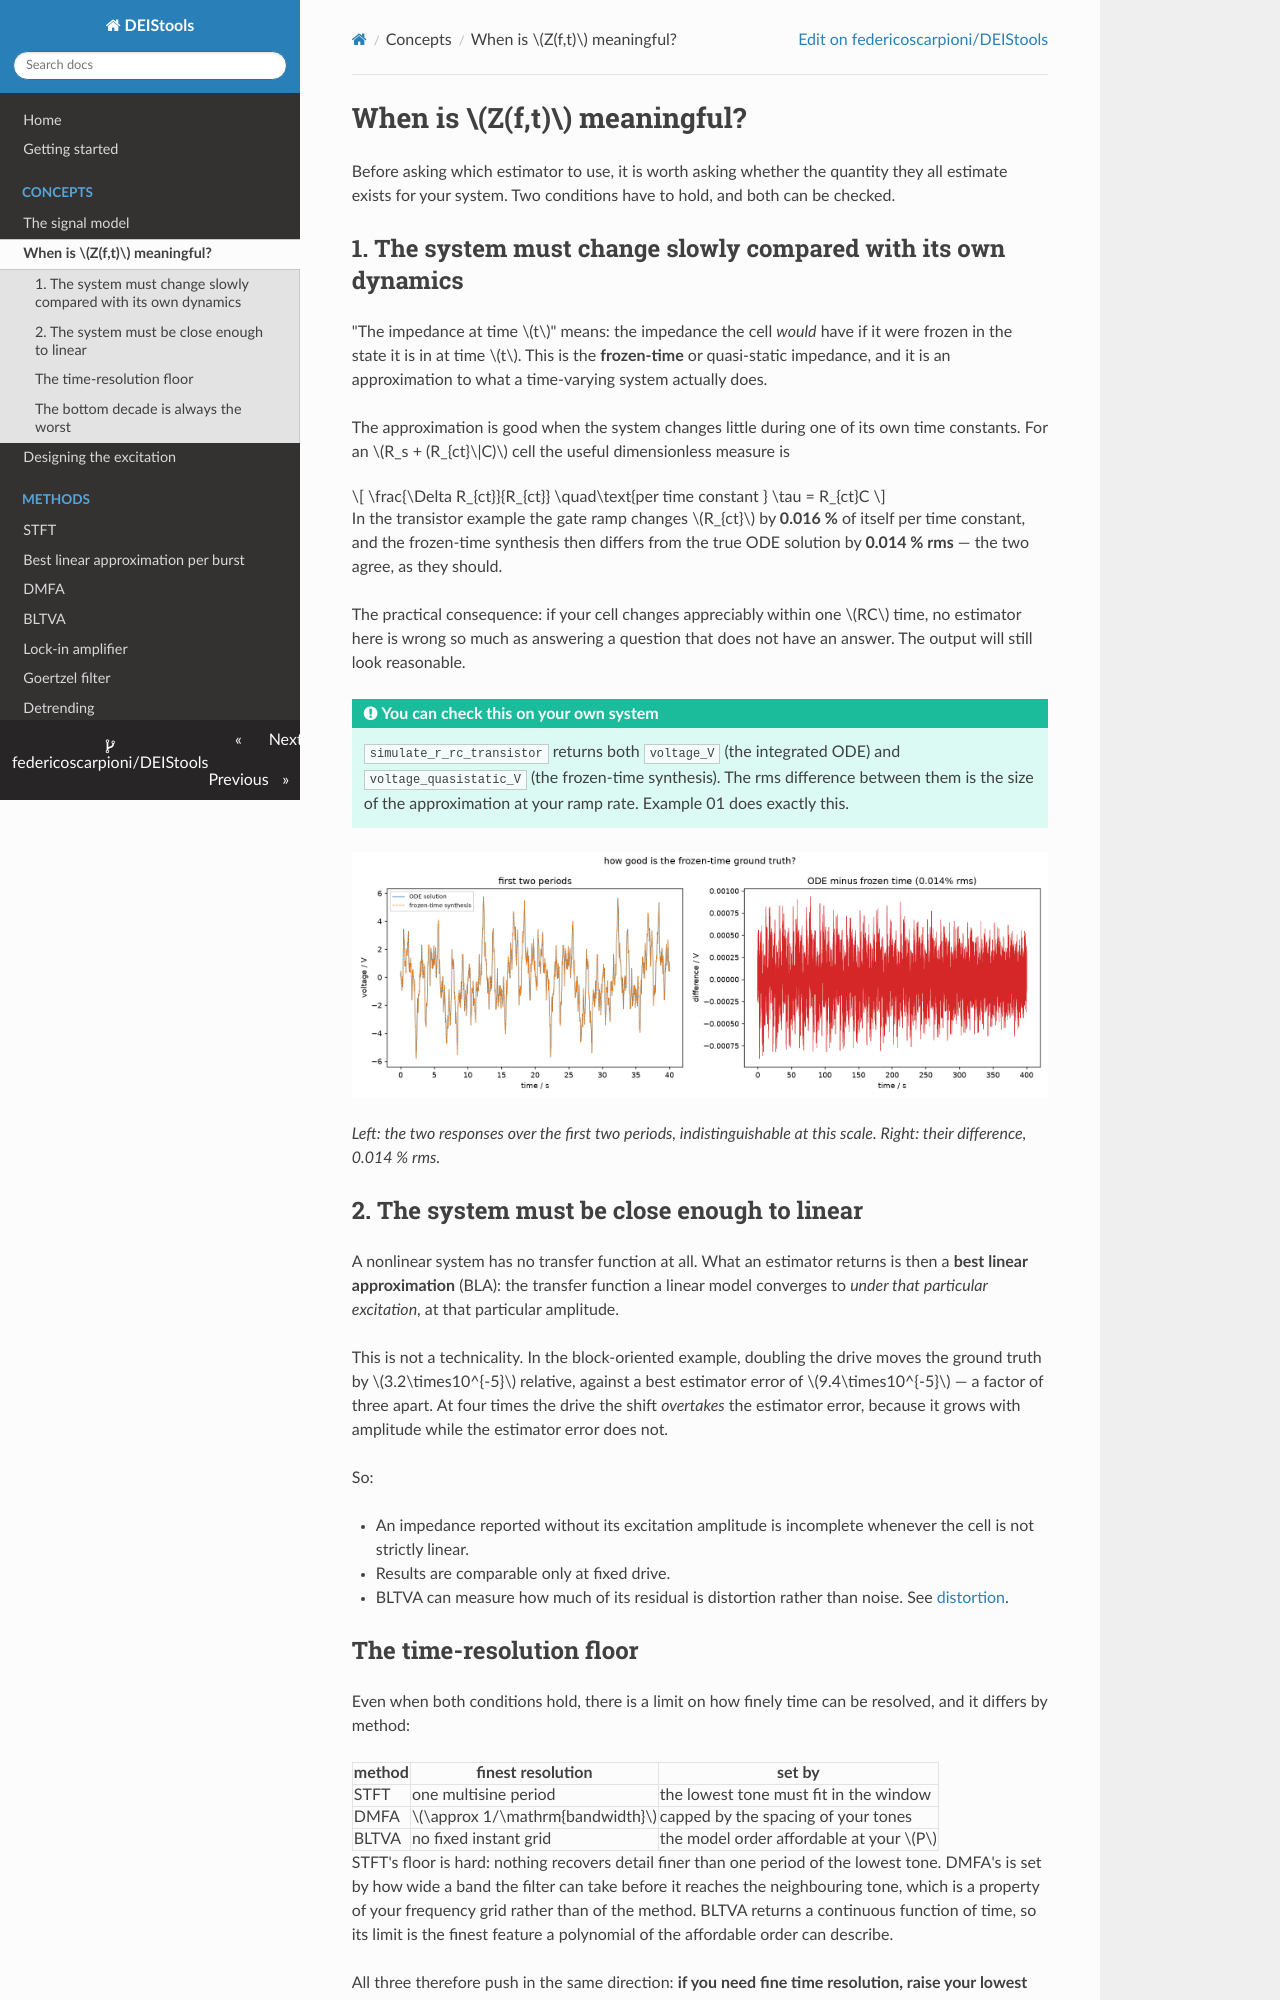

repository: federicoscarpioni/DEIStools · page: concepts/when-meaningful/index.html · generator: mkdocs

# When is $Z(f,t)$ meaningful?

Before asking which estimator to use, it is worth asking whether the quantity
they all estimate exists for your system. Two conditions have to hold, and
both can be checked.

## 1. The system must change slowly compared with its own dynamics

"The impedance at time $t$" means: the impedance the cell *would* have if it
were frozen in the state it is in at time $t$. This is the **frozen-time** or
quasi-static impedance, and it is an approximation to what a time-varying
system actually does.

The approximation is good when the system changes little during one of its own
time constants. For an $R_s + (R_{ct}\|C)$ cell the useful dimensionless
measure is

\[
\frac{\Delta R_{ct}}{R_{ct}} \quad\text{per time constant } \tau = R_{ct}C
\]

In the transistor example the gate ramp changes $R_{ct}$ by **0.016 %** of
itself per time constant, and the frozen-time synthesis then differs from the
true ODE solution by **0.014 % rms** — the two agree, as they should.

The practical consequence: if your cell changes appreciably within one $RC$
time, no estimator here is wrong so much as answering a question that does not
have an answer. The output will still look reasonable.

!!! tip "You can check this on your own system"
    `simulate_r_rc_transistor` returns both `voltage_V` (the integrated ODE)
    and `voltage_quasistatic_V` (the frozen-time synthesis). The rms difference
    between them is the size of the approximation at your ramp rate. Example 01
    does exactly this.

![ODE solution against frozen-time synthesis](../images/01_transistor_quasistatic.png)

*Left: the two responses over the first two periods, indistinguishable at this
scale. Right: their difference, 0.014 % rms.*

## 2. The system must be close enough to linear

A nonlinear system has no transfer function at all. What an estimator returns
is then a **best linear approximation** (BLA): the transfer function a linear
model converges to *under that particular excitation*, at that particular
amplitude.

This is not a technicality. In the block-oriented example, doubling the drive
moves the ground truth by $3.2\times10^{-5}$ relative, against a best
estimator error of $9.4\times10^{-5}$ — a factor of three apart. At four times
the drive the shift *overtakes* the estimator error, because it grows with
amplitude while the estimator error does not.

So:

- An impedance reported without its excitation amplitude is incomplete
  whenever the cell is not strictly linear.
- Results are comparable only at fixed drive.
- BLTVA can measure how much of its residual is distortion rather than noise.
  See [distortion](../methods/bltva.md#distortion-and-sndr).
